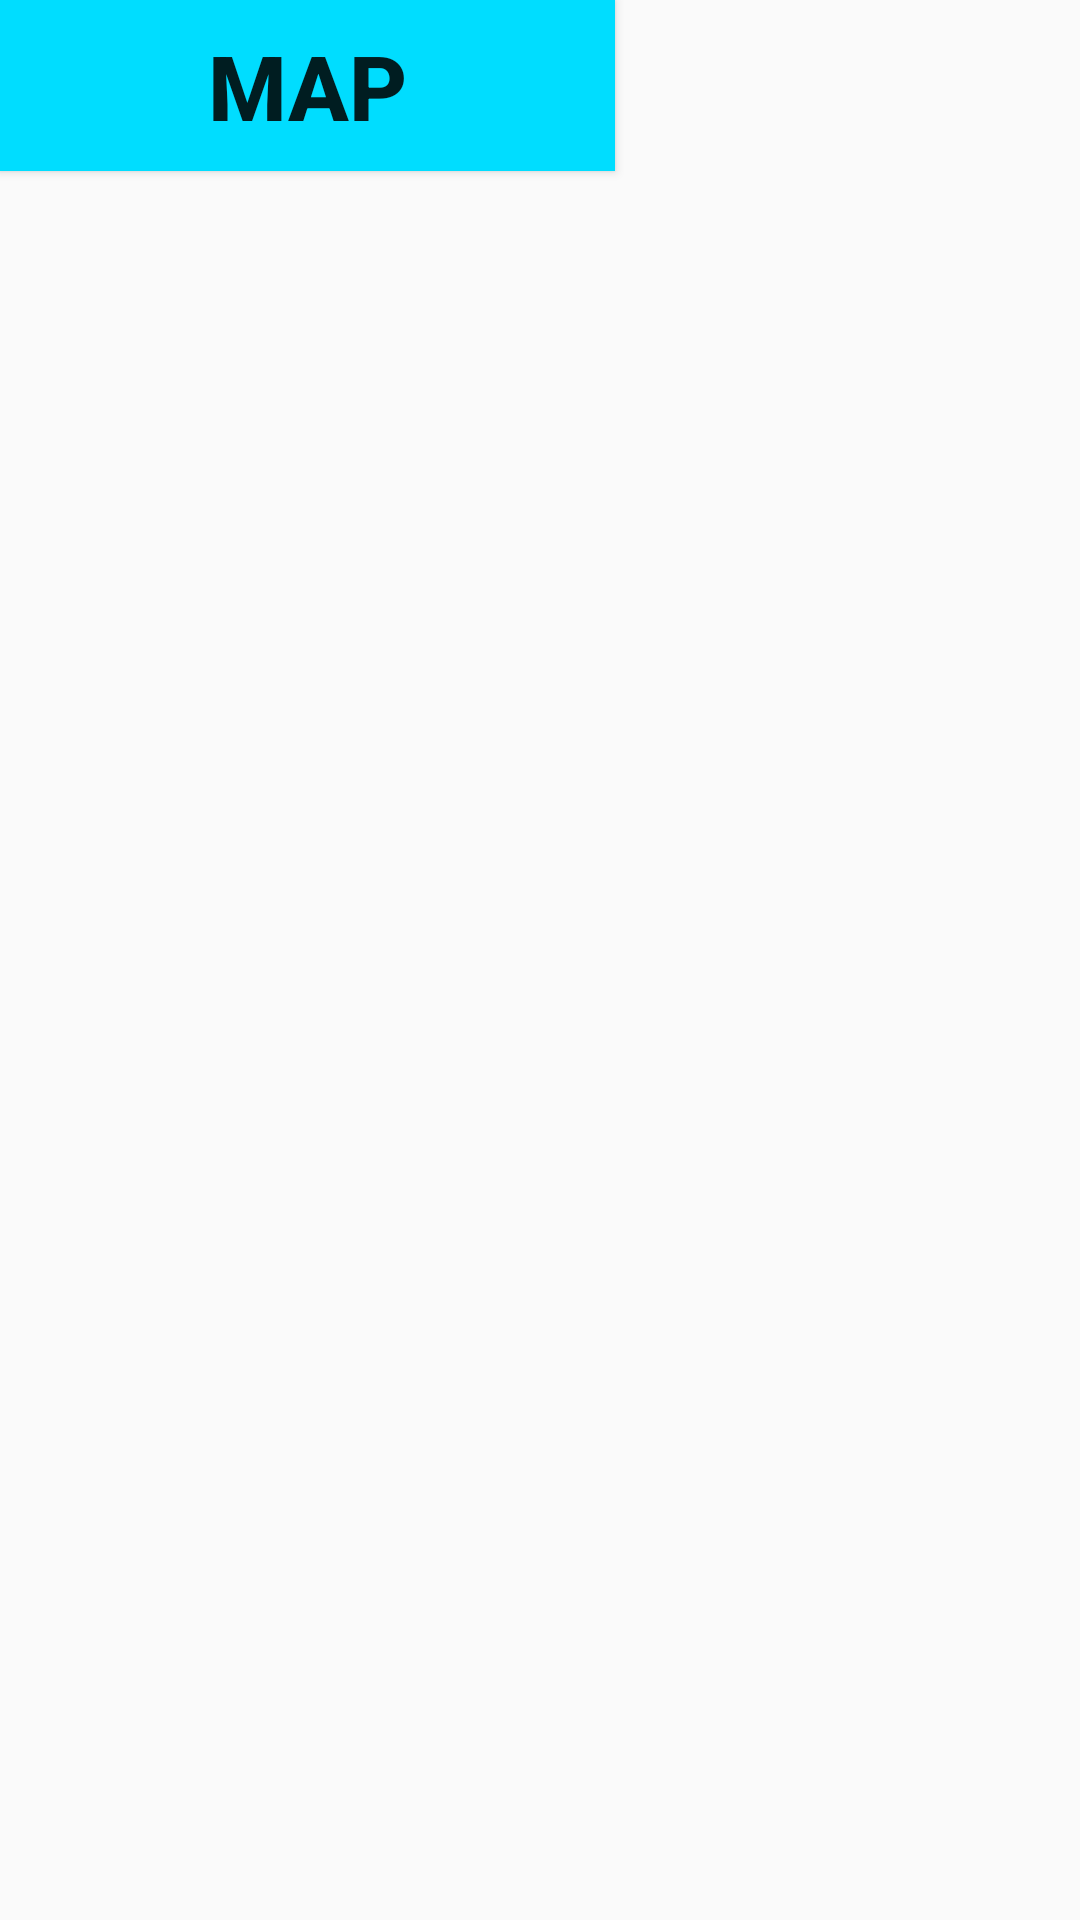

Layout XML and referenced resources for this Android screen:
<!-- AndroidManifest.xml: application theme Theme.ThalassemiaApplication -->
<!-- res/layout/activity_map_button.xml -->
<?xml version="1.0" encoding="utf-8"?>
<androidx.constraintlayout.widget.ConstraintLayout xmlns:android="http://schemas.android.com/apk/res/android"
    xmlns:app="http://schemas.android.com/apk/res-auto"
    xmlns:tools="http://schemas.android.com/tools"
    android:layout_width="match_parent"
    android:layout_height="match_parent"
    tools:context=".MapButton">

    <Button
        android:id="@+id/btnMap"
        android:layout_width="205dp"
        android:layout_height="57dp"
        android:background="@android:color/holo_blue_bright"
        android:text="Map"
        android:textSize="30sp"
        android:textStyle="bold"
        tools:ignore="MissingConstraints"
        tools:layout_editor_absoluteX="103dp"
        tools:layout_editor_absoluteY="351dp" />


</androidx.constraintlayout.widget.ConstraintLayout>
<!-- resources referenced by this layout -->
<resources>
  <style name="Theme.ThalassemiaApplication" parent="Theme.AppCompat.Light.NoActionBar">
          
          <item name="colorPrimary">@color/purple_500</item>
          <item name="colorPrimaryVariant">@color/purple_700</item>
          <item name="colorOnPrimary">@color/white</item>
          
          <item name="colorSecondary">@color/teal_200</item>
          <item name="colorSecondaryVariant">@color/teal_700</item>
          <item name="colorOnSecondary">@color/black</item>
          
          <item name="android:statusBarColor">?attr/colorPrimaryVariant</item>
          
      </style>
  <!-- not gathered from this repository: default colours our renderer supplied (Android Studio template values) -->
  <color name="purple_500">#FF6200EE</color>
  <color name="purple_700">#FF3700B3</color>
  <color name="teal_200">#FF03DAC5</color>
  <color name="teal_700">#FF018786</color>
  <color name="black">#FF000000</color>
  <color name="white">#FFFFFFFF</color>
</resources>
